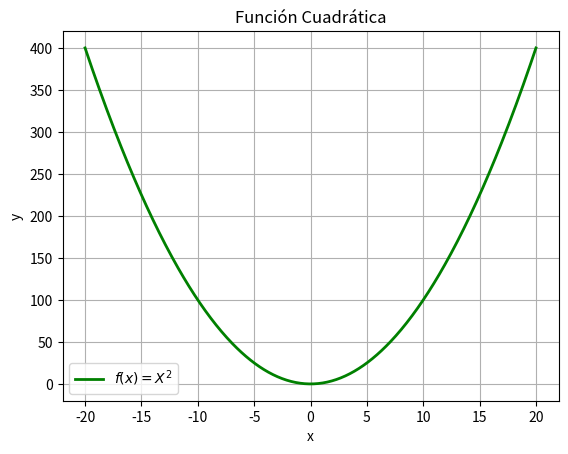
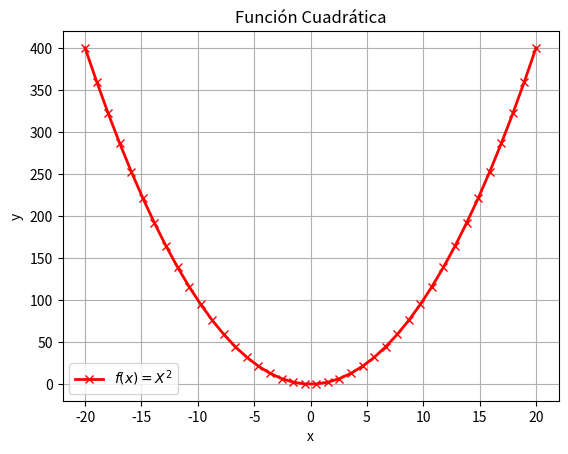
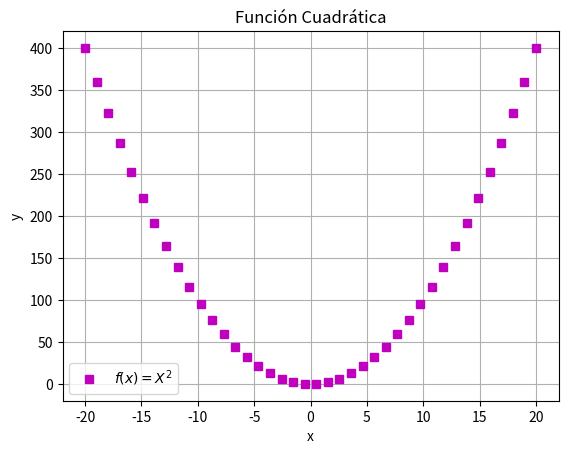
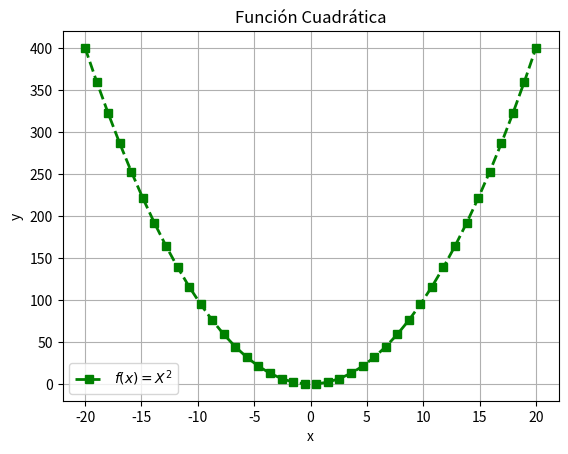
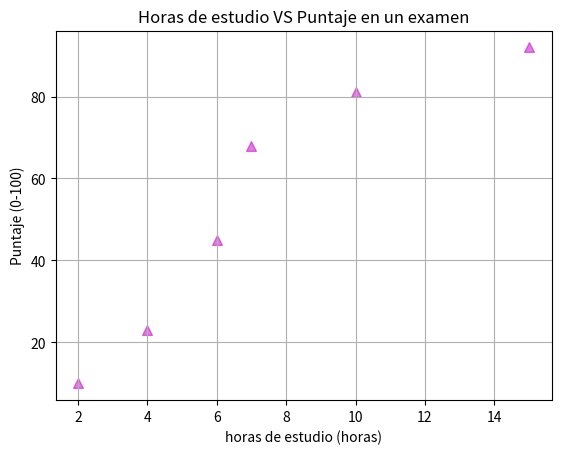
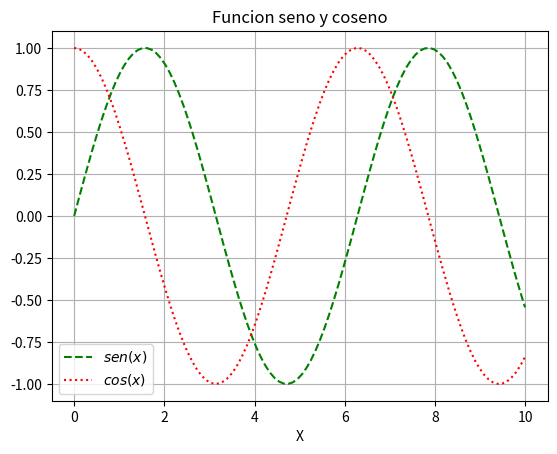
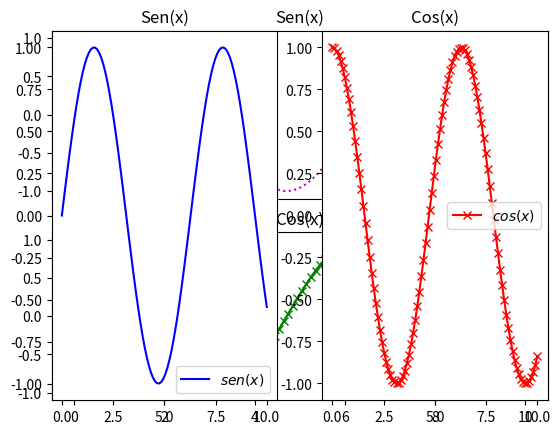

Python code for these plots, in order:
# -*- coding: utf-8 -*-
"""Tarea_Electiva_1.ipynb

Automatically generated by Colab.

Original file is located at
    https://colab.research.google.com/drive/16FBr-d6xluRWtjPFw2HsL-689DDFLIng
"""

import matplotlib.pyplot as plt
import numpy as np

x = np.linspace(-20,20,500)
y = x**2
plt.plot(x,y, color="g", label="$f(x)=X^2$", linewidth=2) #poner etiquetas a la variable linewidth cambia el grosor de la línea
#el signo $ $ sirve para poner el escrito en modo cursiva
plt.xlabel("x")
plt.ylabel("y")
plt.legend()
plt.grid() #que aparezca la cuadricula
plt.title("Función Cuadrática")
plt.savefig("x2.png") #comando para exportar el grafico IMPORTANTE PONER la extensión, sirve en .pdf, .png
plt.show()

x = np.linspace(-20,20,40)
y = x**2
plt.plot(x,y, "rx-", label="$f(x)=X^2$", linewidth=2) # despues de x,y según el comando que se agregue abra un estilo o no
#la primera letra es el color r=red, X=cruz o --=linea discontinua, s=square, y el tercero es si es linea
plt.xlabel("x")
plt.ylabel("y")
plt.legend()
plt.grid() #que aparezca la cuadricula
plt.title("Función Cuadrática")
plt.savefig("x2.png") #comando para exportar el grafico IMPORTANTE PONER la extensión, sirve en .pdf, .png
plt.show()

x = np.linspace(-20,20,40)
y = x**2
plt.plot(x,y, "ms", label="$f(x)=X^2$", linewidth=2) # despues de x,y según el comando que se agregue abra un estilo o no
#la primera letra es el color r=red, X=cruz o --=linea discontinua, s=square, y el tercero es si es linea
plt.xlabel("x")
plt.ylabel("y")
plt.legend()
plt.grid() #que aparezca la cuadricula
plt.title("Función Cuadrática")
plt.savefig("x2.png") #comando para exportar el grafico IMPORTANTE PONER la extensión, sirve en .pdf, .png
plt.show()

x = np.linspace(-20,20,40)
y = x**2
plt.plot(x,y, "gs--", label="$f(x)=X^2$", linewidth=2) # despues de x,y según el comando que se agregue abra un estilo o no
#la primera letra es el color r=red, X=cruz o --=linea discontinua, s=square, y el tercero es si es linea
plt.xlabel("x")
plt.ylabel("y")
plt.legend()
plt.grid() #que aparezca la cuadricula
plt.title("Función Cuadrática")
plt.savefig("x2.png") #comando para exportar el grafico IMPORTANTE PONER la extensión, sirve en .pdf, .png
plt.show()

x=[2,4,6,7,10,15] # numero de horas de estudio
y=[10,23,45,68,81,92] #puntaje de cada estudiante de cero a cien

plt.scatter(x,y, s=50, color="m", marker="^",alpha=0.5) #gráfico de correlación
# S es el tamaño del objeto, marker como se ve el,
plt.title("Horas de estudio VS Puntaje en un examen")
plt.xlabel("horas de estudio (horas)")
plt.ylabel("Puntaje (0-100)")
plt.grid()
plt.show()

x=np.linspace(0,10,100)
y=np.sin(x)
y2=np.cos(x)

plt.plot(x,y, "g--",label="$sen(x)$")
plt.plot(x,y2,"r:" ,label="$cos(x)$")
plt.title("Funcion seno y coseno")
plt.xlabel("X")
plt.grid()
plt.legend()
plt.show()

plt.subplot(2,1,1) #cantidad de filas, cantidad de columnas y la posición la figura
plt.plot(x,y, "m:", label = "$sen(x)$")
plt.title("Sen(x)")
plt.legend()

plt.subplot(2,1,2)
plt.plot(x,y2,"gx-", label = "$cos(x)$")
plt.title("Cos(x)")
plt.legend()

plt.subplot(1,2,1) #cantidad de filas, cantidad de columnas y la posición la figura
plt.plot(x,y, "b-", label = "$sen(x)$")
plt.title("Sen(x)")
plt.legend()

plt.subplot(1,2,2)
plt.plot(x,y2,"rx-", label = "$cos(x)$")
plt.title("Cos(x)")
plt.legend()
